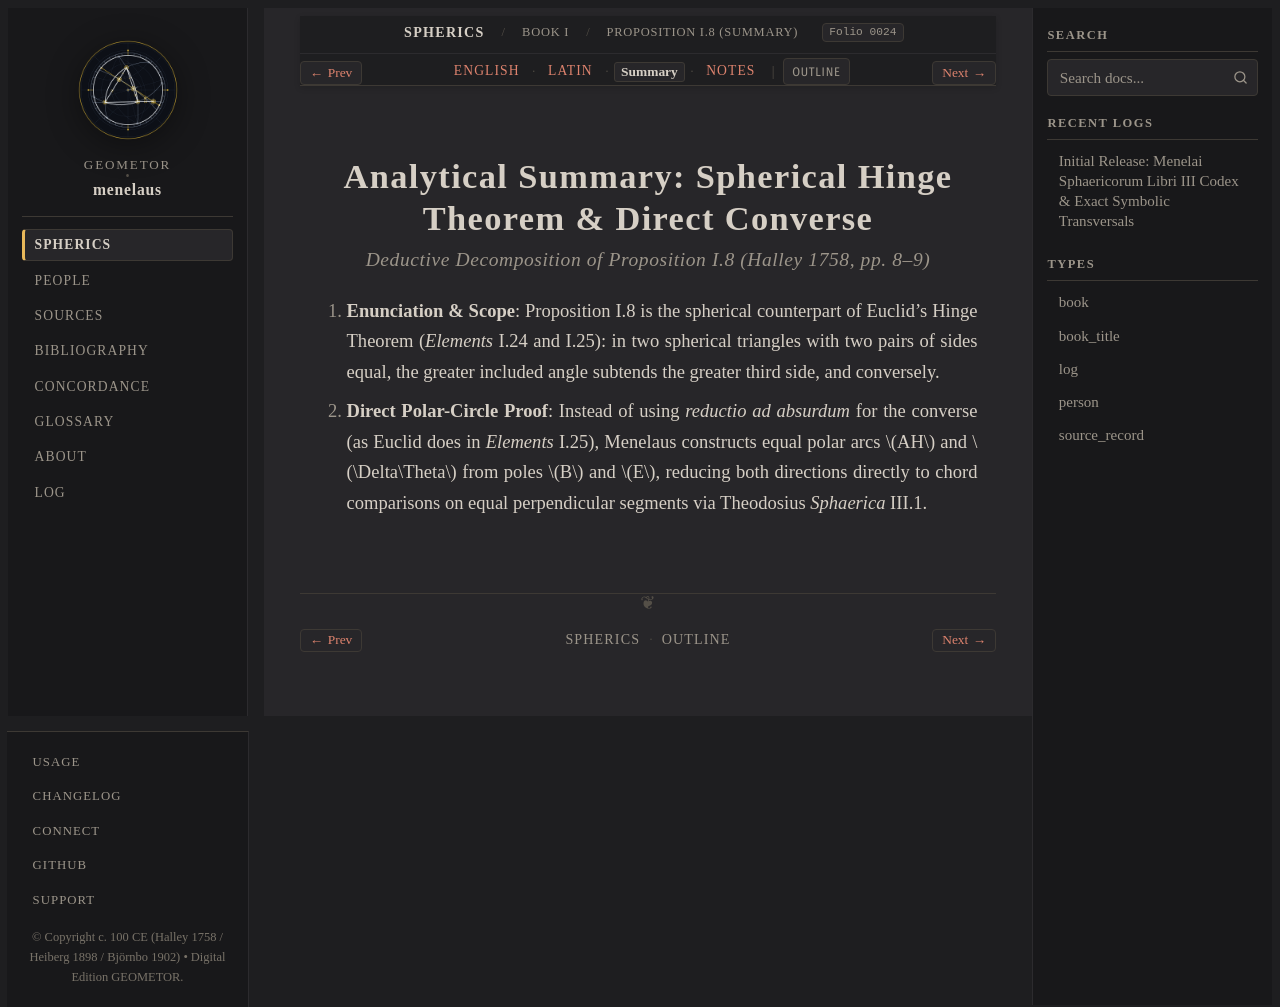

repository: geometor/menelaus · page: sphaerica/liber_i/prop_08/summary.html · generator: sphinx

:layout: book
:order: 6
:canonical_id: I.8
:breadcrumb_title: Proposition I.8 (Summary)
:folio: halley_1758_menelai_sphaericorum:0024
:tracks: English: index | Latin: la | Summary: summary | Notes: notes

.. _sphaerica-i-8-summary:
.. _sphaerica-i-8-10-summary:

Analytical Summary: Spherical Hinge Theorem & Direct Converse
=============================================================

.. rubric:: *Deductive Decomposition of Proposition I.8 (Halley 1758, pp. 8–9)*

.. folio:: halley_1758_menelai_sphaericorum:0024
   :page: 8

1. **Enunciation & Scope**:
   Proposition I.8 is the spherical counterpart of Euclid's Hinge Theorem (*Elements* I.24 and I.25): in two spherical triangles with two pairs of sides equal, the greater included angle subtends the greater third side, and conversely.

2. **Direct Polar-Circle Proof**:
   Instead of using *reductio ad absurdum* for the converse (as Euclid does in *Elements* I.25), Menelaus constructs equal polar arcs :math:`AH` and :math:`\Delta\Theta` from poles :math:`B` and :math:`E`, reducing both directions directly to chord comparisons on equal perpendicular segments via Theodosius *Sphaerica* III.1.
